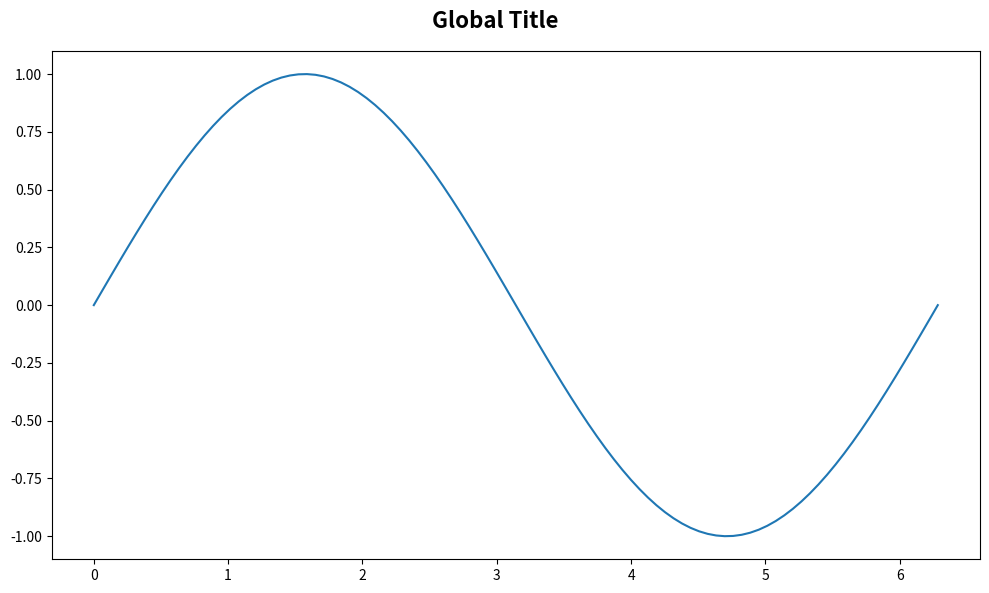

The matplotlib source for this figure:
import matplotlib.pyplot as plt
import numpy as np

# Figure 常用设置示例
fig = plt.figure(figsize=(10, 6))  #创建指定大小的图形
axe = fig.add_subplot(111) #绘制图形
x = np.linspace(0,2*np.pi,100)
axe.plot(x,np.sin(x))

# 基本设置
fig.suptitle('Global Title', fontsize=16, fontweight='bold')  #设置总标题

# 布局设置
fig.subplots_adjust(
    top=0.9,      #上边距
    bottom=0.1,   #下边距
    left=0.1,     #左边距
    right=0.9,    #右边距
    hspace=0.3,   #子图垂直间距
    wspace=0.3    #子图水平间距
)
fig.tight_layout() #自动调整布局

# 保存设置
fig.savefig('Figure对象常用设置.pdf', format='pdf',
    bbox_inches='tight',  #自动调整边距
    transparent=True   #透明背景
)